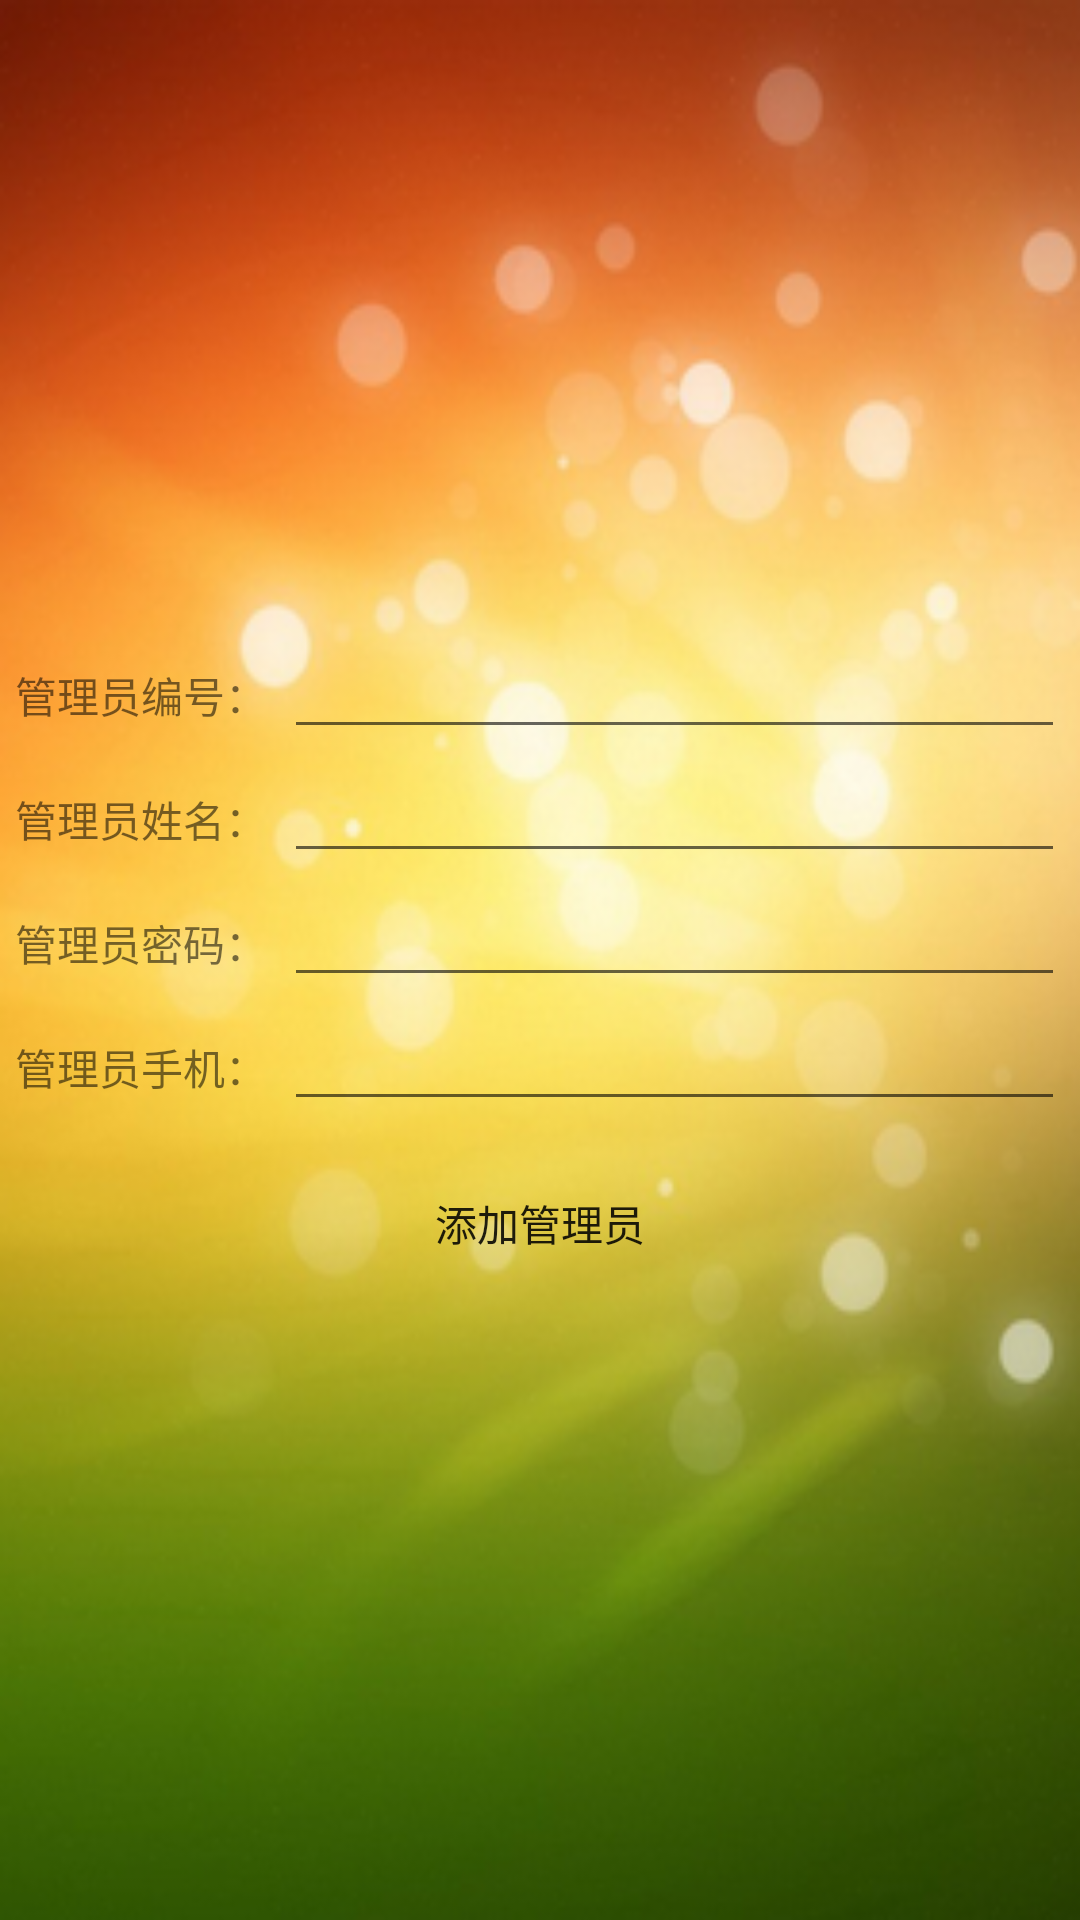

Here is an Android app screen rendered from its layout file. Give the layout XML and the strings, colors and styles it references.
<!-- AndroidManifest.xml: application theme CustomActionBarStyle -->
<!-- res/layout/activity_admin_add.xml -->
<LinearLayout xmlns:android="http://schemas.android.com/apk/res/android"
    xmlns:tools="http://schemas.android.com/tools" android:layout_width="match_parent"
    android:layout_height="match_parent"
    android:orientation="vertical"
    style="@style/padding_style"
    android:background="@drawable/add_admin_back"
    android:gravity="center"
    tools:context="com.gxu.embroidery.AdminAddActivity">


    <LinearLayout
        android:layout_width="match_parent"
        android:layout_height="wrap_content">
        <TextView android:text="@string/m_num" android:layout_width="wrap_content"
            android:layout_weight="1"
            android:layout_height="wrap_content" />
        <EditText android:id="@+id/m_num_value" android:layout_width="wrap_content"
            android:layout_weight="40"
            android:layout_height="wrap_content" />
    </LinearLayout>

    <LinearLayout
        android:layout_width="match_parent"
        android:layout_height="wrap_content">
        <TextView android:text="@string/m_name" android:layout_width="wrap_content"
            android:layout_weight="1"
            android:layout_height="wrap_content" />
        <EditText android:id="@+id/m_name_value" android:layout_width="wrap_content"
            android:layout_weight="40"
            android:layout_height="wrap_content" />
    </LinearLayout>

    <LinearLayout
        android:layout_width="match_parent"
        android:layout_height="wrap_content">
        <TextView android:text="@string/m_pwd" android:layout_width="wrap_content"
            android:layout_weight="1"
            android:layout_height="wrap_content" />
        <EditText android:id="@+id/m_pwd_value" android:layout_width="wrap_content"
            android:layout_weight="40"
            android:layout_height="wrap_content" />
    </LinearLayout>

    <LinearLayout
        android:layout_width="match_parent"
        android:layout_height="wrap_content">
        <TextView android:text="@string/m_phone" android:layout_width="wrap_content"
            android:layout_weight="1"
            android:layout_height="wrap_content" />
        <EditText android:id="@+id/m_phone_value" android:layout_width="wrap_content"
            android:layout_weight="40"
            android:layout_height="wrap_content" />
    </LinearLayout>
    <Button
        android:layout_width="wrap_content"
        android:id="@+id/add_admin"
        android:layout_gravity="center"
        android:layout_marginTop="10dp"
        style="@style/btn_style"
        android:text="@string/add_admin"
        android:layout_height="wrap_content" />



</LinearLayout>
<!-- resources referenced by this layout -->
<resources>
  <!-- drawable add_admin_back: png bitmap (drawable-hdpi, 220008 bytes) -->
  <string name="add_admin">添加管理员</string>
  <string name="m_name">管理员姓名：</string>
  <string name="m_num">管理员编号：</string>
  <string name="m_phone">管理员手机：</string>
  <string name="m_pwd">管理员密码：</string>
  <style name="btn_style">
          <item name="android:paddingLeft">10dp</item>
          <item name="android:paddingRight">10dp</item>
          <item name="android:paddingBottom">-5dp</item>
          <item name="android:paddingTop">-5dp</item>
          <item name="android:background">@drawable/white_button_selector</item>
      </style>
  <style name="padding_style">
          <item name="android:padding">5dp</item>
      </style>
  <style name="CustomActionBarStyle" parent="@style/AppTheme">
          
          <item name="android:titleTextStyle">@style/AcBar_titleStyle</item>
          <item name="colorPrimary">#66FF66</item>
      </style>
  <style name="AppTheme" parent="Theme.AppCompat.Light.DarkActionBar">
          
      </style>
  <style name="AcBar_titleStyle">
          <item name="android:textSize">18sp</item>
          <item name="android:textColor">#D01839</item>
      </style>
</resources>
